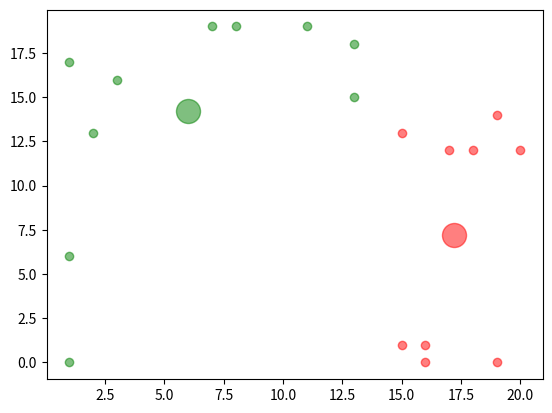

Write the Python code that produced this figure.
import math
import random
import statistics

import matplotlib
import matplotlib.pyplot as plt
import numpy


def euclidean(x, y):
    return math.sqrt(sum(pow(a - b, 2) for a, b in zip(x, y)))


def kmeans(data, k=2, niter=10):
    # Escolha aleatória dos centróides iniciais
    centroids = random.sample(data, k)

    while niter:
        # Mantendo os clusters formados em um dicionário
        clusters = {}
        for centroid in centroids:
            clusters[centroid] = []

        # Qual o centróide mais próximo para cada ponto ?
        # Bota o ponto no cluster desse centróide
        for point in data:
            if point in clusters.keys():
                continue

            closer_centroid = centroids[0]

            for centroid in centroids:
                if euclidean(centroid, point) < euclidean(closer_centroid, point):
                    closer_centroid = centroid

            clusters[closer_centroid].append(point)

        # Faz um novo cálculo dos centróides
        old_clusters = clusters.copy()

        centroids = []
        for centroid, points in old_clusters.items():
            new_centroid = tuple(map(numpy.mean, zip(*points)))
            centroids.append(new_centroid)

        niter -= 1

    return clusters


if __name__ == "__main__":
    # Gerando pontos aleatórios
    data = []

    for _ in range(20):
        point = (random.randint(0, 20), random.randint(0, 20))
        random.seed()
        if point not in data:
            data.append(point)

    # Executando kmeans
    clusters = kmeans(data, k=2)

    # Imprimindo
    for centroid, points in clusters.items():
        print(centroid, points)

    # Plotando
    colors = ["red", "green"]
    ncolor = 0
    for cluster, points in clusters.items():
        plt.scatter(cluster[0], cluster[1], s=[300], c=colors[ncolor], alpha=0.5)

        for point in points:
            plt.scatter(point[0], point[1], c=colors[ncolor], alpha=0.5)

        ncolor += 1

    plt.show()
